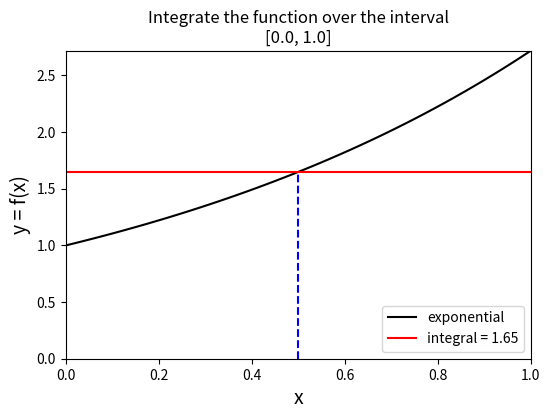

The script that saved this image:
"""Estimate the integral of a function"""

import numpy as np
import matplotlib.pyplot as plt

# `False` only plots the function;
# `True` shows the midpoint and integral
show_integral = True

# choose a function to observe midpoint integral

choose_function = 1

if (choose_function == 1):
    def func(x):
        """exponential"""
        from numpy import exp
        y = exp(x)
        return y
elif (choose_function == 2):
    def func(x):
        """parabola"""
        y = x**2
        return y
elif (choose_function == 3):
    def func(x):
        """cos(2*pi*x) -- ugh!"""
        from numpy import cos
        y = cos(6.28*x)
        return y
else:
    def func(x):
        """linear"""
        from numpy import exp
        y = x
        return y


# interval to integrate over
x_lo = 0.0
x_hi = 1.0

# arrays to display the function
npts = 50
x = np.linspace(x_lo, x_hi, npts)
y = func(x)

# bound the function
y_lo = np.min(y)
y_hi = np.max(y)

# but make sure the y = 0 axis is shown
if (y_lo > 0.0):
    y_lo = 0.0
if (y_hi < 0.0):
    y_hi = 0.0

plt.figure(1, figsize=(6, 4))
plt.plot(x, y, 'k-', label=func.__doc__)

if (show_integral):
    base = (x_hi - x_lo)
    midpoint = x_lo + base/2.0
    height = func(midpoint)
    rectangle = base * height
    label_string = "integral = " + '{:.2f}'.format(rectangle)
    plt.plot([x_lo, x_hi], [height, height], 'r-', label=label_string)
    plt.plot([midpoint, midpoint], [y_lo, height], 'b--')

plt.axis([x_lo, x_hi, y_lo, y_hi])
plt.xlabel('x', fontsize=14)
plt.ylabel('y = f(x)', fontsize=14)
plt.legend(fontsize=10, loc=4)
title_string  = "Integrate the function over the interval\n"
title_string += "["  + '{:.1f}'.format(x_lo)
title_string += ", " + '{:.1f}'.format(x_hi) + "]"
plt.title(title_string)
plt.show


